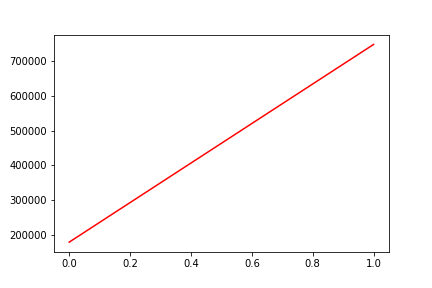

The file beside this chart, header and first rows:
, date, assets
0, 0, 179496
1, 20190719, 748024
